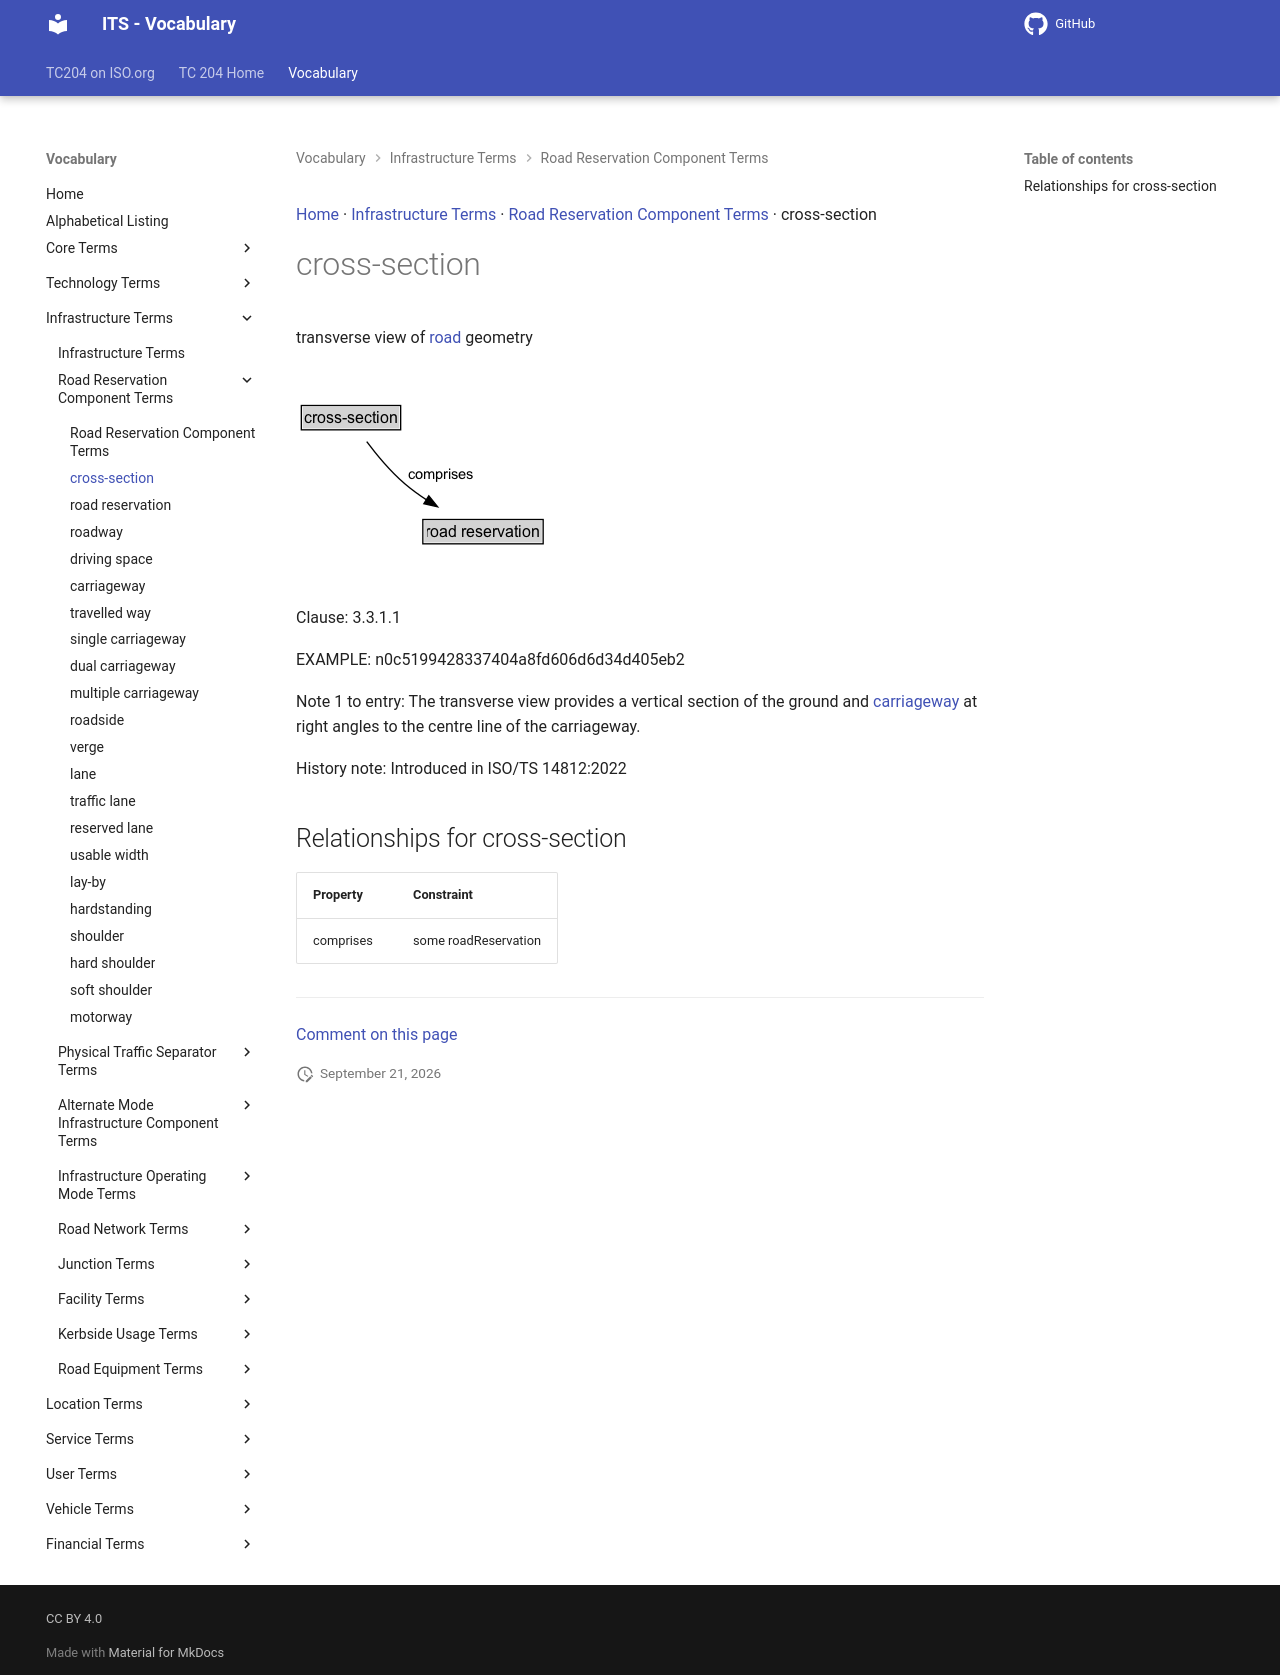

repository: ISO-TC204/iso14812 · page: v1.1.2-alpha.4/terms/cross-section/index.html · generator: mkdocs

[Home](../index.md) · [Infrastructure Terms](groups/Infrastructure Terms.md) · [Road Reservation Component Terms](patterns/Road Reservation Component Terms.md) · cross-section

# cross-section

<div class="draft4-watermark" aria-hidden="true"></div>

transverse view of [road](road.md) geometry

<object type="image/svg+xml" data="../../diagrams/cross-section.dot.svg">
    <img alt="cross-section Diagram" src="../../diagrams/cross-section.dot.png" /> <!-- Fallback for non-SVG browsers -->
</object>

Clause: 3.3.1.1

EXAMPLE:

![Cross-section example](../images/cross_section.png)

Note 1 to entry: The transverse view provides a vertical section of the ground and [carriageway](carriageway.md) at right angles to the centre line of the carriageway.

History note: Introduced in ISO/TS 14812:2022

## Relationships for cross-section

| Property | Constraint |
| --- | --- |
| comprises | some roadReservation |


---

[Comment on this page](https://github.com/ISO-TC204/iso14812/issues/new?template=page-feedback.yml&title=%5BPage+feedback%5D+cross-section&page-title=cross-section&page-path=terms%2Fcross-section.md)
